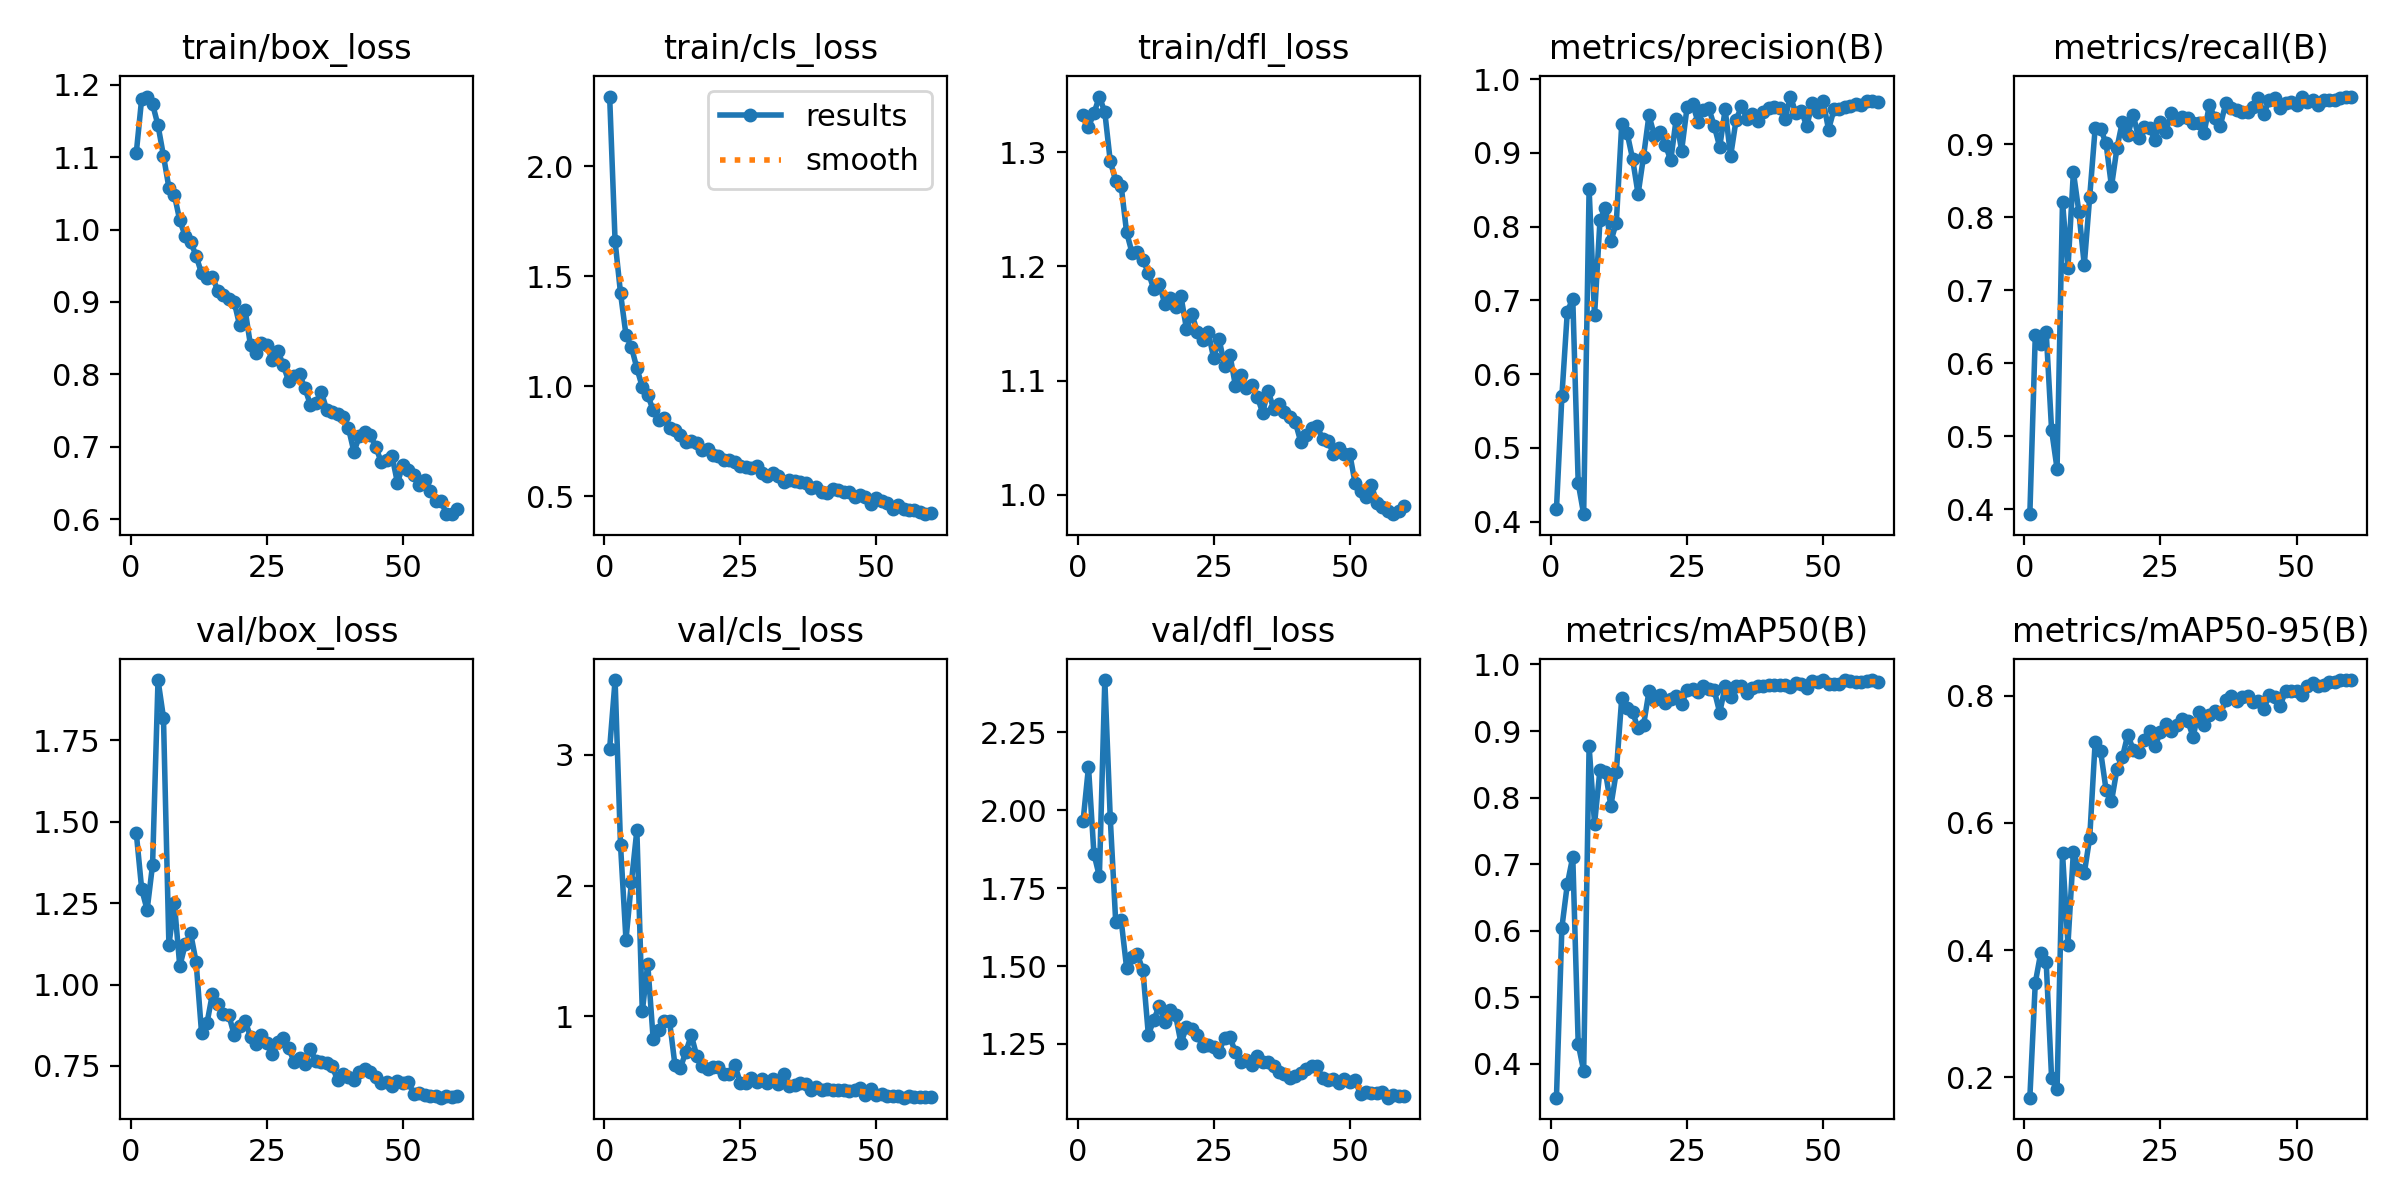

Data behind this chart, as committed beside it:
epoch, time, train/box_loss, train/cls_loss, train/dfl_loss, metrics/precision(B), metrics/recall(B), metrics/mAP50(B), metrics/mAP50-95(B), val/box_loss, val/cls_loss, val/dfl_loss, lr/pg0, lr/pg1, lr/pg2
1, 15.38, 1.106, 2.318, 1.333, 0.4171, 0.3929, 0.3491, 0.1678, 1.467, 3.048, 1.964, 0.0006591, 0.0006591, 0.0006591
2, 29.2, 1.181, 1.66, 1.322, 0.5703, 0.6384, 0.6048, 0.3484, 1.293, 3.572, 2.138, 0.001304, 0.001304, 0.001304
3, 42.53, 1.184, 1.424, 1.334, 0.685, 0.627, 0.67, 0.3955, 1.229, 2.307, 1.859, 0.001927, 0.001927, 0.001927
4, 55.17, 1.173, 1.234, 1.349, 0.7024, 0.643, 0.711, 0.3816, 1.368, 1.584, 1.788, 0.001901, 0.001901, 0.001901
5, 67.75, 1.144, 1.179, 1.335, 0.4525, 0.508, 0.4299, 0.1982, 1.935, 2.026, 2.417, 0.001868, 0.001868, 0.001868
6, 80.25, 1.102, 1.083, 1.292, 0.4103, 0.4554, 0.3893, 0.1813, 1.82, 2.423, 1.974, 0.001835, 0.001835, 0.001835
7, 92.84, 1.058, 0.9977, 1.275, 0.8511, 0.8215, 0.8771, 0.5527, 1.121, 1.037, 1.642, 0.001802, 0.001802, 0.001802
8, 105.4, 1.048, 0.9608, 1.271, 0.6796, 0.73, 0.7605, 0.4087, 1.251, 1.401, 1.647, 0.001769, 0.001769, 0.001769
9, 117.8, 1.013, 0.8916, 1.23, 0.8089, 0.8622, 0.8422, 0.5547, 1.056, 0.8237, 1.495, 0.001736, 0.001736, 0.001736
10, 130.2, 0.9911, 0.8453, 1.212, 0.8248, 0.8079, 0.8392, 0.5266, 1.123, 0.8936, 1.527, 0.001703, 0.001703, 0.001703
11, 142.7, 0.9832, 0.8554, 1.212, 0.78, 0.7346, 0.7872, 0.5209, 1.157, 0.9616, 1.537, 0.00167, 0.00167, 0.00167
12, 155.3, 0.9639, 0.8113, 1.206, 0.8054, 0.8284, 0.8388, 0.5766, 1.069, 0.9642, 1.486, 0.001637, 0.001637, 0.001637
13, 167.8, 0.9395, 0.8001, 1.195, 0.9394, 0.9222, 0.95, 0.7273, 0.8515, 0.6271, 1.279, 0.001604, 0.001604, 0.001604
14, 180.3, 0.9328, 0.7778, 1.18, 0.9264, 0.9216, 0.9352, 0.7128, 0.8815, 0.6047, 1.327, 0.001571, 0.001571, 0.001571
15, 192.9, 0.9349, 0.7453, 1.185, 0.8914, 0.9016, 0.9285, 0.6523, 0.972, 0.7276, 1.372, 0.001538, 0.001538, 0.001538
16, 205.6, 0.915, 0.7536, 1.168, 0.8441, 0.8424, 0.904, 0.6338, 0.9415, 0.8548, 1.319, 0.001505, 0.001505, 0.001505
17, 218.3, 0.9098, 0.7448, 1.172, 0.8949, 0.8947, 0.9088, 0.6843, 0.9091, 0.6973, 1.36, 0.001472, 0.001472, 0.001472
18, 230.9, 0.9043, 0.7099, 1.164, 0.9509, 0.9313, 0.9596, 0.7032, 0.9066, 0.6212, 1.342, 0.001439, 0.001439, 0.001439
19, 243.4, 0.9, 0.7171, 1.174, 0.9234, 0.913, 0.946, 0.739, 0.8451, 0.5968, 1.252, 0.001406, 0.001406, 0.001406
20, 255.9, 0.8676, 0.6868, 1.145, 0.9278, 0.9405, 0.9547, 0.7146, 0.8717, 0.6107, 1.305, 0.001373, 0.001373, 0.001373
21, 268.5, 0.8892, 0.6854, 1.158, 0.9113, 0.9085, 0.9424, 0.7115, 0.8889, 0.6118, 1.298, 0.00134, 0.00134, 0.00134
22, 281, 0.8399, 0.6666, 1.143, 0.8898, 0.9237, 0.9481, 0.7306, 0.8388, 0.5603, 1.277, 0.001307, 0.001307, 0.001307
23, 293.6, 0.8296, 0.6649, 1.136, 0.946, 0.9226, 0.9525, 0.7452, 0.8173, 0.5607, 1.242, 0.001274, 0.001274, 0.001274
24, 306.2, 0.8437, 0.6568, 1.142, 0.9031, 0.9062, 0.9403, 0.7203, 0.8454, 0.6277, 1.247, 0.001241, 0.001241, 0.001241
25, 318.9, 0.8399, 0.6404, 1.12, 0.9618, 0.9314, 0.9612, 0.7433, 0.8195, 0.4925, 1.24, 0.001208, 0.001208, 0.001208
26, 331.6, 0.8192, 0.6358, 1.136, 0.9668, 0.9176, 0.9636, 0.7554, 0.7851, 0.4931, 1.225, 0.001175, 0.001175, 0.001175
27, 344.2, 0.8328, 0.6304, 1.113, 0.9422, 0.9428, 0.9594, 0.7452, 0.8224, 0.5265, 1.27, 0.001142, 0.001142, 0.001142
28, 356.8, 0.813, 0.6362, 1.122, 0.9578, 0.9339, 0.9677, 0.7538, 0.8349, 0.4967, 1.271, 0.001109, 0.001109, 0.001109
29, 369.3, 0.7907, 0.605, 1.096, 0.9602, 0.9376, 0.9637, 0.7633, 0.8057, 0.5179, 1.224, 0.001076, 0.001076, 0.001076
30, 382, 0.798, 0.5934, 1.105, 0.9363, 0.9359, 0.9609, 0.7607, 0.7624, 0.4921, 1.191, 0.001043, 0.001043, 0.001043
31, 394.6, 0.8, 0.6054, 1.093, 0.908, 0.9291, 0.9276, 0.7355, 0.7751, 0.5194, 1.198, 0.00101, 0.00101, 0.00101
32, 407.3, 0.7809, 0.5934, 1.096, 0.9588, 0.9291, 0.967, 0.7752, 0.7559, 0.4792, 1.184, 0.000977, 0.000977, 0.000977
33, 419.9, 0.7578, 0.566, 1.086, 0.8954, 0.9153, 0.9514, 0.7542, 0.8017, 0.5609, 1.213, 0.000944, 0.000944, 0.000944
34, 432.3, 0.7611, 0.5761, 1.072, 0.9442, 0.9542, 0.9672, 0.7702, 0.7649, 0.4693, 1.192, 0.000911, 0.000911, 0.000911
35, 444.9, 0.7758, 0.5709, 1.091, 0.9633, 0.9359, 0.967, 0.7755, 0.7612, 0.4737, 1.193, 0.000878, 0.000878, 0.000878
36, 457.5, 0.7509, 0.5673, 1.076, 0.9462, 0.926, 0.9576, 0.7706, 0.7598, 0.4897, 1.18, 0.000845, 0.000845, 0.000845
37, 470.3, 0.7479, 0.5603, 1.08, 0.9528, 0.9565, 0.9646, 0.7937, 0.7485, 0.4794, 1.159, 0.000812, 0.000812, 0.000812
38, 483, 0.7455, 0.5402, 1.072, 0.943, 0.9497, 0.9681, 0.7999, 0.7064, 0.4325, 1.153, 0.000779, 0.000779, 0.000779
39, 495.7, 0.7408, 0.5439, 1.069, 0.9558, 0.9474, 0.967, 0.7912, 0.7262, 0.4577, 1.14, 0.000746, 0.000746, 0.000746
40, 508.3, 0.7255, 0.5207, 1.064, 0.9602, 0.9451, 0.9696, 0.798, 0.7167, 0.4396, 1.147, 0.000713, 0.000713, 0.000713
41, 520.9, 0.6929, 0.5161, 1.047, 0.9627, 0.9448, 0.9697, 0.8003, 0.7062, 0.441, 1.156, 0.00068, 0.00068, 0.00068
42, 533.7, 0.7144, 0.5335, 1.053, 0.9607, 0.951, 0.9688, 0.7894, 0.7307, 0.4395, 1.171, 0.000647, 0.000647, 0.000647
43, 546.4, 0.7204, 0.5279, 1.059, 0.946, 0.963, 0.9694, 0.7918, 0.742, 0.4374, 1.179, 0.000614, 0.000614, 0.000614
44, 559, 0.7164, 0.5212, 1.06, 0.9763, 0.9418, 0.9655, 0.7796, 0.73, 0.435, 1.179, 0.000581, 0.000581, 0.000581
45, 571.7, 0.7002, 0.5178, 1.049, 0.9534, 0.9611, 0.9728, 0.8011, 0.7164, 0.4244, 1.141, 0.000548, 0.000548, 0.000548
46, 584.3, 0.6789, 0.4984, 1.048, 0.9564, 0.9634, 0.97, 0.7979, 0.6987, 0.4394, 1.135, 0.000515, 0.000515, 0.000515
47, 596.9, 0.6823, 0.5075, 1.036, 0.9363, 0.9497, 0.9642, 0.7841, 0.7013, 0.4495, 1.137, 0.000482, 0.000482, 0.000482
48, 609.5, 0.6872, 0.4952, 1.041, 0.967, 0.9565, 0.9757, 0.8079, 0.6893, 0.3984, 1.124, 0.000449, 0.000449, 0.000449
49, 622.3, 0.65, 0.4676, 1.036, 0.9552, 0.9588, 0.9739, 0.8073, 0.7028, 0.4441, 1.137, 0.000416, 0.000416, 0.000416
50, 635.1, 0.675, 0.4921, 1.036, 0.9698, 0.9536, 0.9762, 0.8068, 0.6966, 0.3992, 1.127, 0.000383, 0.000383, 0.000383
51, 660.9, 0.6677, 0.4773, 1.01, 0.9316, 0.9657, 0.9711, 0.8004, 0.701, 0.4048, 1.133, 0.00035, 0.00035, 0.00035
52, 673.7, 0.661, 0.4679, 1.003, 0.9588, 0.9577, 0.9714, 0.8154, 0.6632, 0.3892, 1.089, 0.000317, 0.000317, 0.000317
53, 686.5, 0.6471, 0.4408, 0.9986, 0.9589, 0.9611, 0.9703, 0.8198, 0.6678, 0.3869, 1.097, 0.000284, 0.000284, 0.000284
54, 699.2, 0.6535, 0.4607, 1.008, 0.9616, 0.9542, 0.9764, 0.8152, 0.66, 0.3881, 1.094, 0.000251, 0.000251, 0.000251
55, 711.9, 0.6387, 0.443, 0.9927, 0.9633, 0.9607, 0.9747, 0.8169, 0.6577, 0.3771, 1.092, 0.000218, 0.000218, 0.000218
56, 724.8, 0.6248, 0.4387, 0.9897, 0.9668, 0.9611, 0.9732, 0.8209, 0.6589, 0.3866, 1.096, 0.000185, 0.000185, 0.000185
57, 737.5, 0.6253, 0.4402, 0.9855, 0.9644, 0.9611, 0.9734, 0.822, 0.6524, 0.3828, 1.078, 0.000152, 0.000152, 0.000152
58, 750.3, 0.6068, 0.4286, 0.9831, 0.97, 0.9633, 0.9747, 0.8244, 0.6575, 0.3792, 1.088, 0.000119, 0.000119, 0.000119
59, 763.2, 0.6076, 0.4192, 0.9856, 0.9696, 0.9657, 0.9766, 0.8247, 0.6536, 0.3789, 1.085, 8.6e-05, 8.6e-05, 8.6e-05
60, 775.9, 0.6146, 0.4246, 0.9907, 0.9686, 0.9657, 0.9731, 0.8241, 0.6573, 0.3806, 1.085, 5.3e-05, 5.3e-05, 5.3e-05
